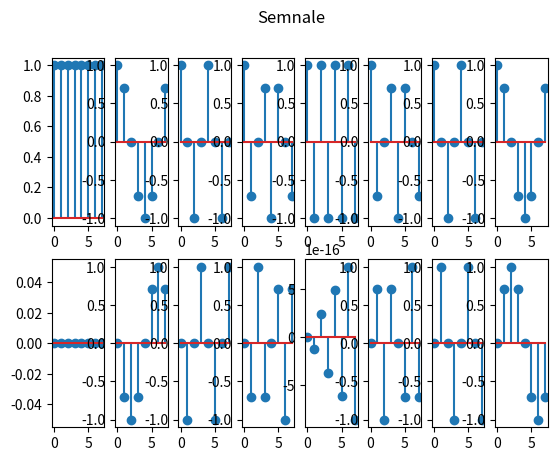

Generate this figure with matplotlib:
import numpy as np
import matplotlib.pyplot as plt
import math
n=8

f8 = [[math.e**(-2j*math.pi*m*k/n) for k in range(n)] for m in range(n)]
f8= np.array(f8)
# print(f8)
fig,axs=plt.subplots(2,8)
fig.suptitle("Semnale")

for i in range(len(f8)):
    axs[0][i].stem(np.real(f8[i]))
    axs[1][i].stem(np.imag(f8[i]))
    
    #axs[i].plot(np.real(f8[i]),np.imag(f8[i]))

# verificam daca este unitara
f8_test =np.conj(np.transpose(f8)) @ f8

# print(np.real(f8))
# print(np.imag(f8))
print(np.allclose(f8_test, n*np.identity(n)))
# print(f8_test)


# def sin(t):
#     return 2*np.sin(20* np.pi * t + np.pi/2)
# def cos(t):
#     return 2*np.cos(20* np.pi * t + 0)

# time=np.arange(0,1,0.0001)

# axs[0].plot(time,sin(time))
# axs[1].plot(time,cos(time))

fig.show()
plt.savefig('ex1.pdf')
plt.show()

